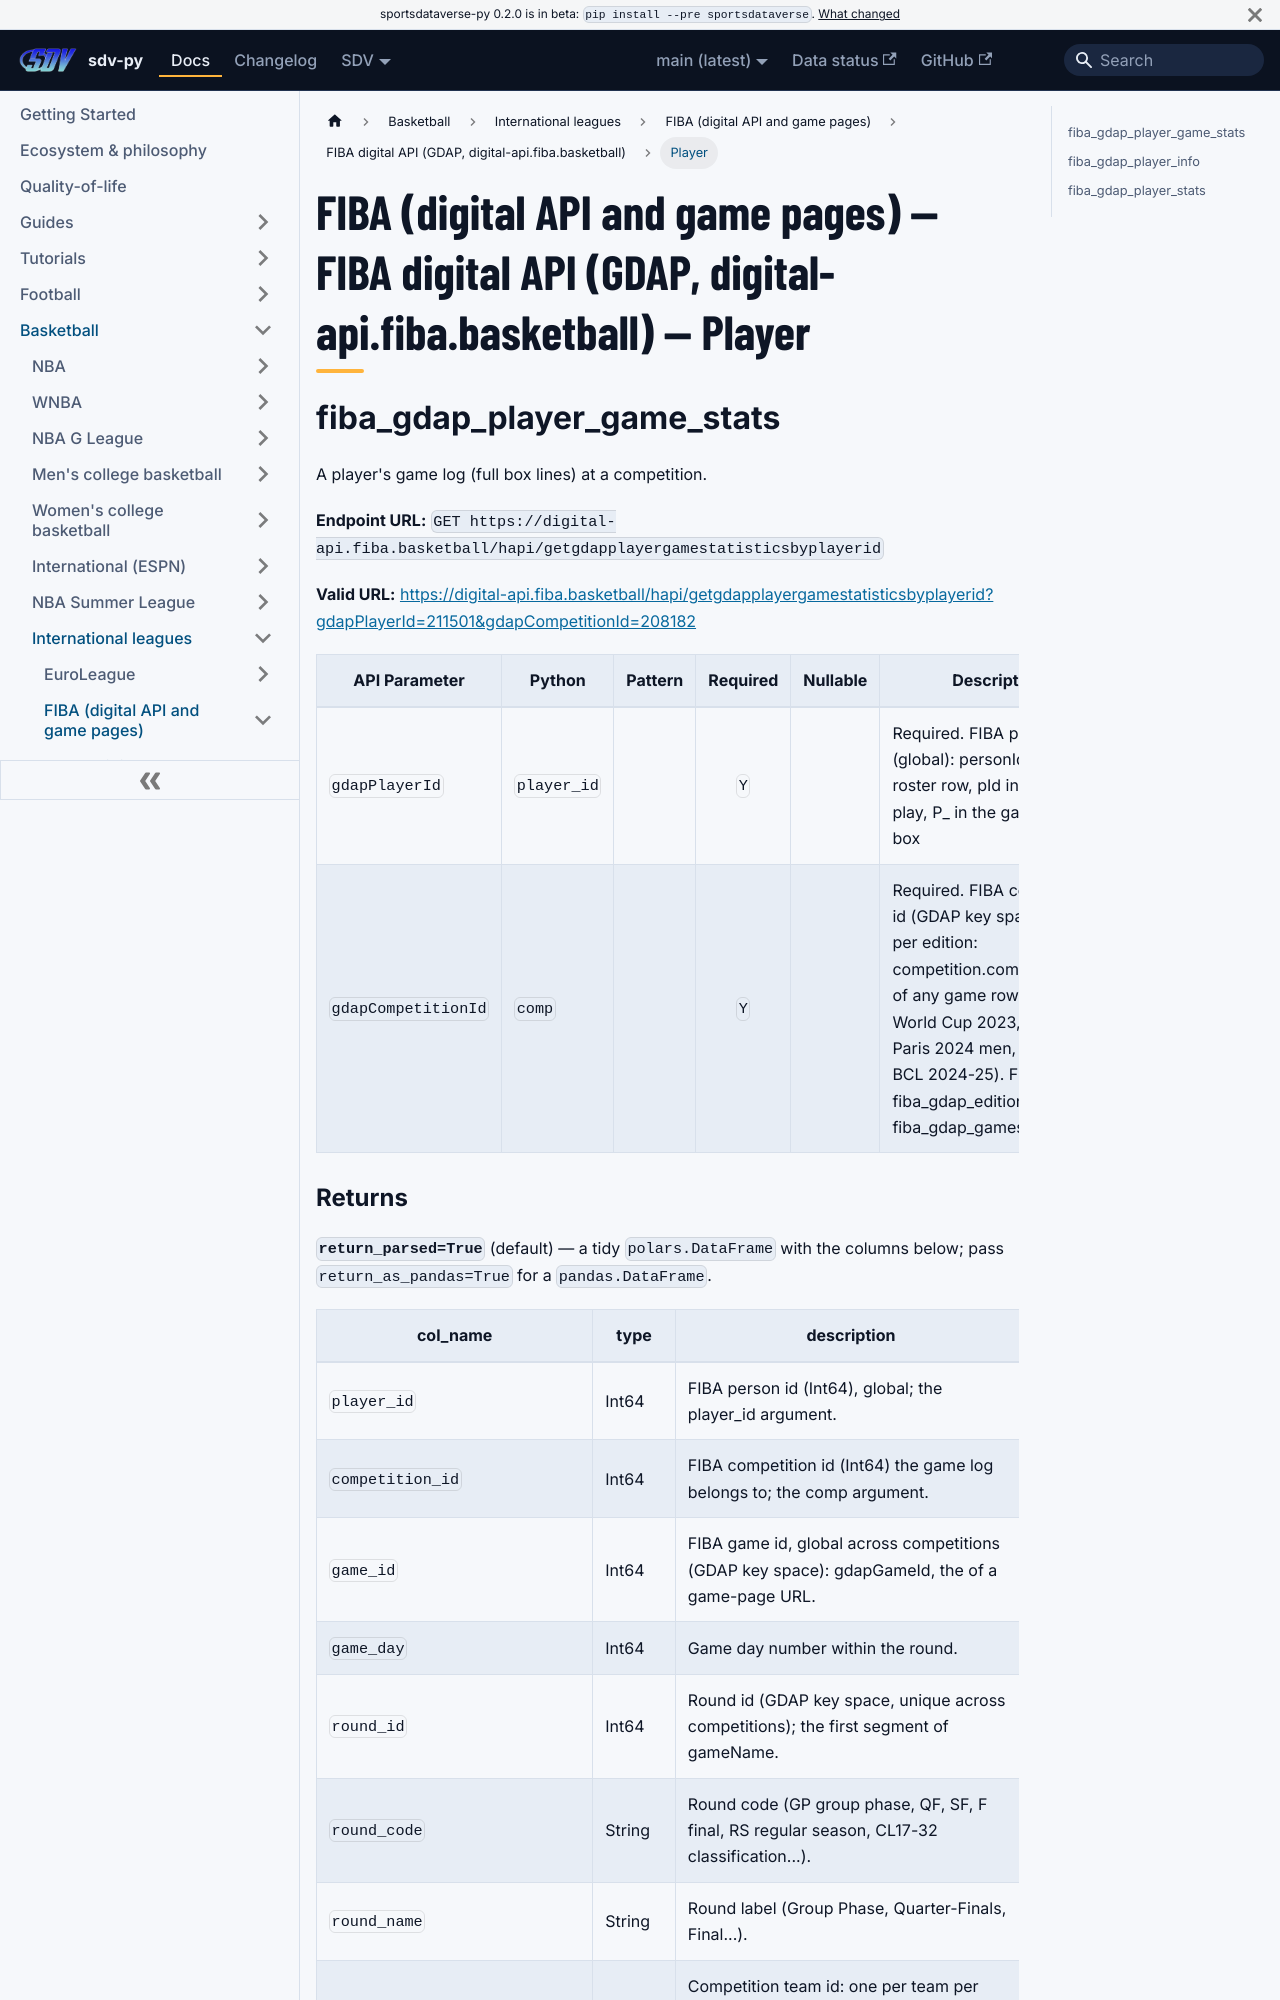

repository: sportsdataverse/sportsdataverse-py · page: docs/fiba_hub/reference/fiba_gdap/player/index.html · generator: docusaurus

---
title: "FIBA (digital API and game pages) — FIBA digital API (GDAP, digital-api.fiba.basketball) — Player"
sidebar_label: "Player"
sidebar_position: 3
description: "FIBA (digital API and game pages) — FIBA digital API (GDAP, digital-api.fiba.basketball) — Player — function reference in sdv-py, the SportsDataverse Python package."
toc_max_heading_level: 2
---
# FIBA (digital API and game pages) — FIBA digital API (GDAP, digital-api.fiba.basketball) — Player

## fiba_gdap_player_game_stats

A player's game log (full box lines) at a competition.

**Endpoint URL:** `GET https://digital-api.fiba.basketball/hapi/getgdapplayergamestatisticsbyplayerid`

**Valid URL:** [https://digital-api.fiba.basketball/hapi/getgdapplayergamestatisticsbyplayerid?gdapPlayerId=211501&gdapCompetitionId=208182](https://digital-api.fiba.basketball/hapi/getgdapplayergamestatisticsbyplayerid?gdapPlayerId=211501&gdapCompetitionId=208182)

| API Parameter | Python | Pattern | Required | Nullable | Description |
|---|---|:---:|:---:|:---:|---|
| `gdapPlayerId` | `player_id` |  | `Y` |  | Required. FIBA person id (global): personId of a roster row, pId in play-by-play, P_<id> in the game-page box |
| `gdapCompetitionId` | `comp` |  | `Y` |  | Required. FIBA competition id (GDAP key space), one per edition: competition.competitionId of any game row (208182 = World Cup 2023, 208722 = Paris 2024 men, 208850 = BCL 2024-25). Find it with fiba_gdap_editions or fiba_gdap_games_between. |
